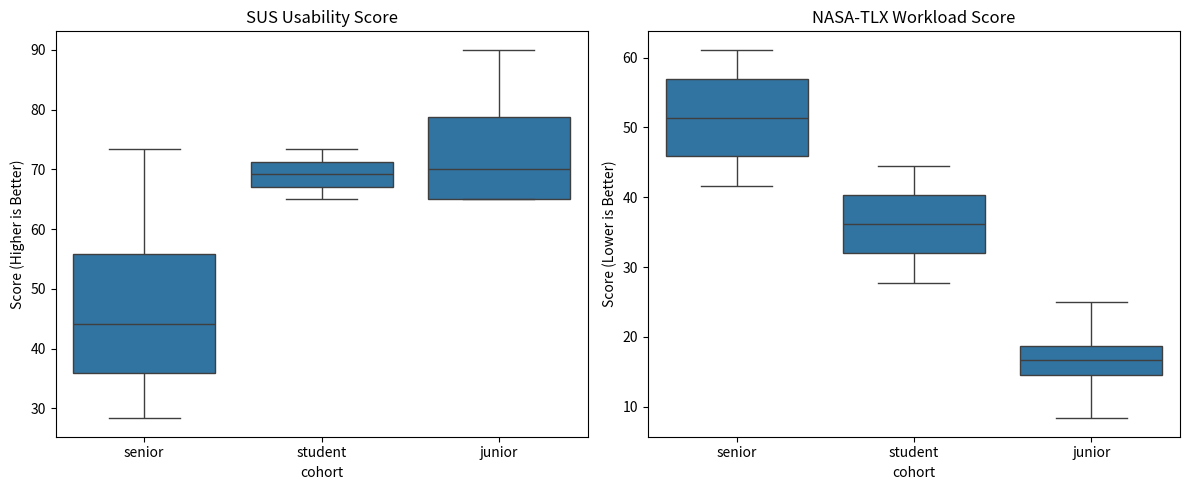

Here is the Python script that generated this plot:
#!/usr/bin/env python3
"""
Developer Cohort Tool Usability Analysis (Simplified Version)
"""

import pandas as pd
import numpy as np
import matplotlib.pyplot as plt
import seaborn as sns
from scipy.stats import kruskal

# 데이터 준비
data = {
    'P3': ['senior', [5, 2, 6, 7, 3, 6, 2, 6, 1, 7, 6, 2, 2, 2, 6, 7]],
    'P10': ['student', [5, 2, 5, 3, 3, 2, 6, 2, 5, 4, 6, 2, 6, 2, 4, 3]],
    'P12': ['student', [3, 1, 3, 6, 3, 4, 4, 5, 4, 2, 5, 2, 5, 3, 5, 2]],
    'P4': ['senior', [5, 4, 1, 2, 6, 6, 2, 6, 2, 4, 2, 1, 2, 6, 2, 6]],
    'P6': ['junior', [1, 1, 1, 4, 3, 2, 5, 3, 3, 2, 4, 2, 5, 1, 4, 4]],
    'P2': ['senior', [6, 4, 3, 3, 6, 2, 5, 2, 6, 1, 2, 2, 7, 3, 4, 2]],
    'P9': ['junior', [2, 1, 3, 5, 4, 2, 4, 3, 5, 2, 4, 2, 5, 2, 3, 3]],
    'P1': ['senior', [3, 6, 2, 4, 2, 4, 3, 6, 6, 3, 2, 2, 5, 2, 2, 5]],
    'P7': ['junior', [2, 2, 2, 6, 2, 2, 6, 5, 5, 2, 5, 2, 6, 2, 6, 2]],
    'P8': ['junior', [1, 1, 1, 7, 3, 2, 6, 2, 6, 1, 7, 1, 7, 2, 5, 1]]
}

def calculate_sus(responses):
    """Compute SUS score (7-point Likert version)"""
    sus_part = responses[6:16]  # SUS 10 items
    score = 0
    for i, val in enumerate(sus_part):
        if i % 2 == 0:  # positive statement
            score += val - 1          # 0‒6
        else:  # negative statement (reverse-scored)
            score += 7 - val          # 0‒6
    scaling_factor = 100 / (len(sus_part) * 6)  # 10*6 = 60 → 100-point scale
    return score * scaling_factor

def calculate_nasa_tlx(responses):
    """Compute NASA-TLX workload score"""
    tlx_part = responses[:6]  # NASA-TLX 6개 질문
    normalized = [(x-1)/6*100 for x in tlx_part]
    normalized[3] = 100 - normalized[3]  # 성과는 역점수
    return sum(normalized) / len(normalized)

def main():
    print("📊 Developer Cohort Analysis")
    print("=" * 40)
    
    # DataFrame 생성
    df_data = []
    for participant, (cohort, responses) in data.items():
        df_data.append({
            'participant': participant,
            'cohort': cohort,
            'sus': calculate_sus(responses),
            'nasa_tlx': calculate_nasa_tlx(responses),
        })
    
    df = pd.DataFrame(df_data)
    df['overall'] = df['sus'] - df['nasa_tlx']
    
    # 기본 통계
    print("\n📈 Group Means:")
    summary = df.groupby('cohort')[['sus', 'nasa_tlx', 'overall']].mean().round(1)
    print(summary)
    
    # 순위
    print("\n🏆 Overall Ranking:")
    ranking = summary['overall'].sort_values(ascending=False)
    for i, (cohort, score) in enumerate(ranking.items(), 1):
        medal = ['🥇', '🥈', '🥉'][i-1] if i <= 3 else f'{i}.'
        print(f"  {medal} {cohort}: {score} pts")
    
    # Additional statistical tests for SUS, NASA-TLX, and Overall
    senior_sus = df[df['cohort'] == 'senior']['sus']
    junior_sus = df[df['cohort'] == 'junior']['sus']
    student_sus = df[df['cohort'] == 'student']['sus']
    h_sus, p_sus = kruskal(senior_sus, junior_sus, student_sus)

    senior_tlx = df[df['cohort'] == 'senior']['nasa_tlx']
    junior_tlx = df[df['cohort'] == 'junior']['nasa_tlx']
    student_tlx = df[df['cohort'] == 'student']['nasa_tlx']
    h_tlx, p_tlx = kruskal(senior_tlx, junior_tlx, student_tlx)

    senior_overall = df[df['cohort'] == 'senior']['overall']
    junior_overall = df[df['cohort'] == 'junior']['overall']
    student_overall = df[df['cohort'] == 'student']['overall']
    h_overall, p_overall = kruskal(senior_overall, junior_overall, student_overall)

    print("\n📊 Statistical Test (SUS):")
    print(f"  H = {h_sus:.3f}, p = {p_sus:.3f}")
    print(f"  Result: {'Significant ✓' if p_sus < 0.05 else 'Not Significant ✗'}")

    print("\n📊 Statistical Test (NASA-TLX):")
    print(f"  H = {h_tlx:.3f}, p = {p_tlx:.3f}")
    print(f"  Result: {'Significant ✓' if p_tlx < 0.05 else 'Not Significant ✗'}")

    print("\n📊 Statistical Test (Overall):")
    print(f"  H = {h_overall:.3f}, p = {p_overall:.3f}")
    print(f"  Result: {'Significant ✓' if p_overall < 0.05 else 'Not Significant ✗'}")
    
    # 개별 참가자 순위
    print(f"\n👤 Individual Participant Ranking:")
    df_sorted = df.sort_values('overall', ascending=False)
    for i, row in df_sorted.iterrows():
        print(f"  {row.name+1}. {row['participant']} ({row['cohort']}): {row['overall']:.1f} pts")
    
    # 시각화
    fig, axes = plt.subplots(1, 2, figsize=(12, 5))
    
    # SUS 점수
    sns.boxplot(data=df, x='cohort', y='sus', ax=axes[0])
    axes[0].set_title('SUS Usability Score')
    axes[0].set_ylabel('Score (Higher is Better)')
    
    # 워크로드
    sns.boxplot(data=df, x='cohort', y='nasa_tlx', ax=axes[1])
    axes[1].set_title('NASA-TLX Workload Score')
    axes[1].set_ylabel('Score (Lower is Better)')
    
    plt.tight_layout()
    plt.show()
    
    # 핵심 결론
    print(f"\n🎯 Key Findings:")
    best = ranking.index[0]
    worst = ranking.index[-1]
    print(f"  • {best} developers had the best user experience")
    print(f"  • {worst} developers had the worst user experience")
    print(f"  • Experience level is inversely proportional to tool adaptability!")
    
    return df

if __name__ == "__main__":
    df = main()